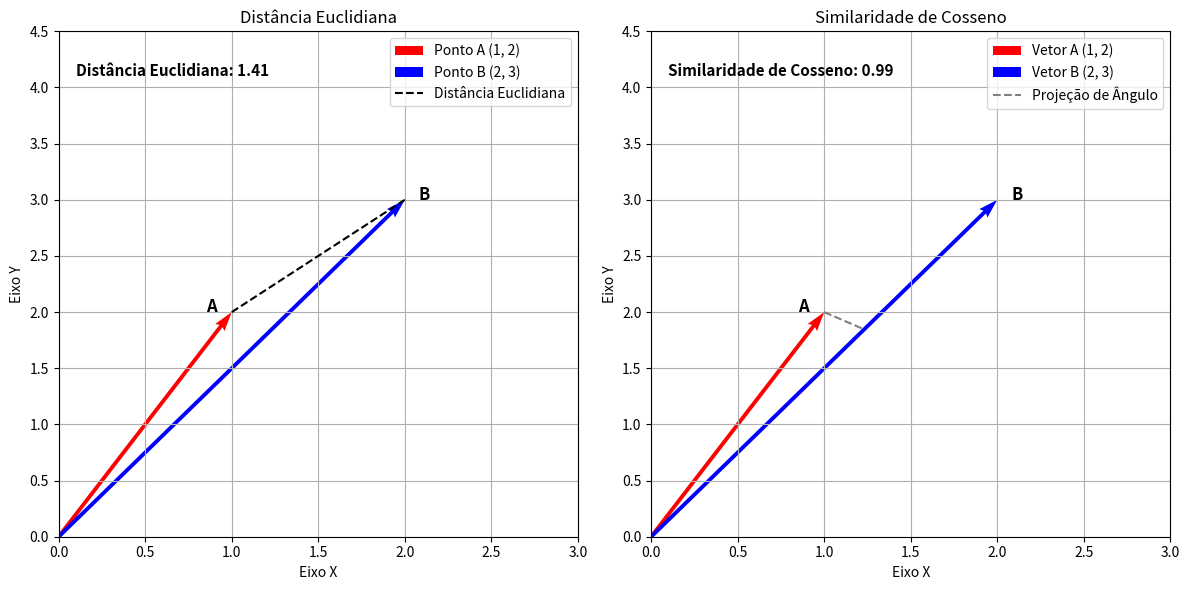

Generate this figure with matplotlib:
"""
Figura 2.3: distância euclidiana e similaridade de cosseno entre dois vetores
a duas dimensões, A = (1, 2) e B = (2, 3).

Saída: images/comparar_euclides_cosine.png
Uso:   python gerar_figura_metricas.py
"""
from pathlib import Path

import matplotlib.pyplot as plt
import numpy as np

A = np.array([1, 2])
B = np.array([2, 3])

dist_euclidiana = np.linalg.norm(A - B)
cos_sim = np.dot(A, B) / (np.linalg.norm(A) * np.linalg.norm(B))

fig, ax = plt.subplots(1, 2, figsize=(12, 6))

# (a) distância euclidiana
ax[0].quiver(0, 0, A[0], A[1], angles='xy', scale_units='xy', scale=1, color='red', label='Ponto A (1, 2)')
ax[0].quiver(0, 0, B[0], B[1], angles='xy', scale_units='xy', scale=1, color='blue', label='Ponto B (2, 3)')
ax[0].plot([A[0], B[0]], [A[1], B[1]], 'k--', label='Distância Euclidiana')

ax[0].text(0.1, 4.1, f'Distância Euclidiana: {dist_euclidiana:.2f}', fontsize=11, fontweight='bold')
ax[0].text(A[0] - 0.15, A[1], 'A', fontsize=12, fontweight='bold')
ax[0].text(B[0] + 0.08, B[1], 'B', fontsize=12, fontweight='bold')

ax[0].set_xlim(0, 3)
ax[0].set_ylim(0, 4.5)   # espaço por cima para o texto
ax[0].grid(True)
ax[0].set_xlabel('Eixo X')
ax[0].set_ylabel('Eixo Y')
ax[0].set_title('Distância Euclidiana')
ax[0].legend(loc='upper right')

# (b) similaridade de cosseno, com a projeção de A sobre B a tracejado
ax[1].quiver(0, 0, A[0], A[1], angles='xy', scale_units='xy', scale=1, color='red', label='Vetor A (1, 2)')
ax[1].quiver(0, 0, B[0], B[1], angles='xy', scale_units='xy', scale=1, color='blue', label='Vetor B (2, 3)')

proj_b_A = (np.dot(A, B) / np.dot(B, B)) * B
ax[1].plot([A[0], proj_b_A[0]], [A[1], proj_b_A[1]], color='gray', linestyle='--', label='Projeção de Ângulo')

ax[1].text(0.1, 4.1, f'Similaridade de Cosseno: {cos_sim:.2f}', fontsize=11, fontweight='bold')
ax[1].text(A[0] - 0.15, A[1], 'A', fontsize=12, fontweight='bold')
ax[1].text(B[0] + 0.08, B[1], 'B', fontsize=12, fontweight='bold')

ax[1].set_xlim(0, 3)
ax[1].set_ylim(0, 4.5)
ax[1].grid(True)
ax[1].set_xlabel('Eixo X')
ax[1].set_ylabel('Eixo Y')
ax[1].set_title('Similaridade de Cosseno')
ax[1].legend(loc='upper right')

plt.tight_layout()
Path("images").mkdir(exist_ok=True)
plt.savefig("images/comparar_euclides_cosine.png", dpi=600)
plt.show()
